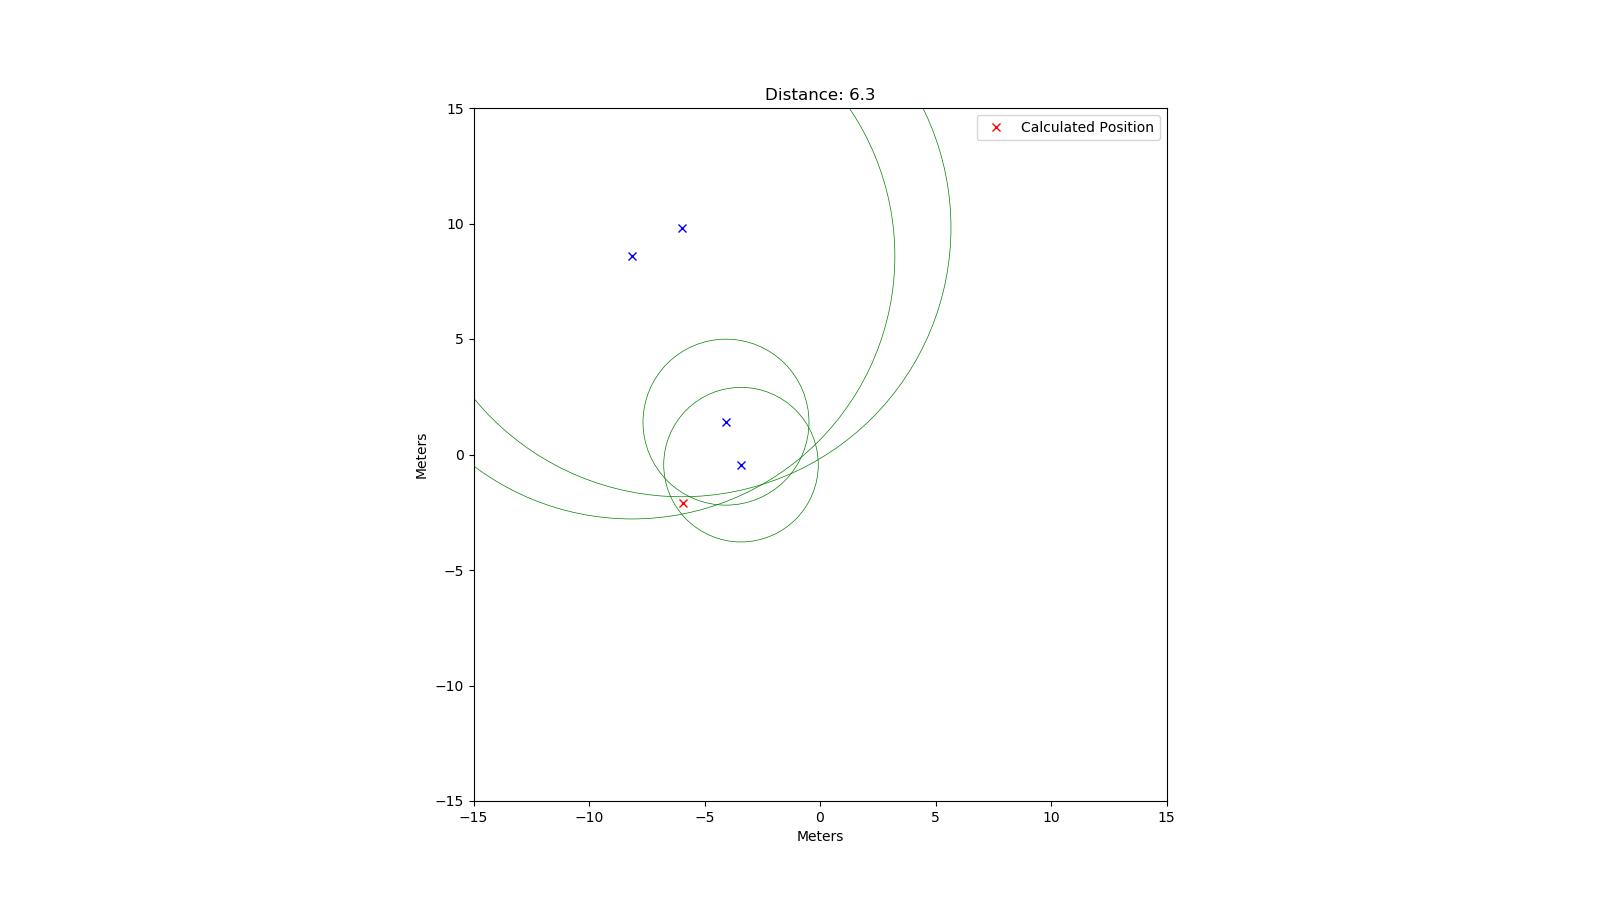

The file beside this chart, header and first rows:
rtt; x; y
77661; -5.98; 9.82
22302; -3.42; -0.44
23948; -4.07; 1.4
75868; -8.14; 8.59
28557; 4.51; 0.78
33412; 3.05; -3.59
29562; 0.1; 5
66557; 8.95; -4.27
21163; 2.55; -2.11
72546; 9.85; -6.07
